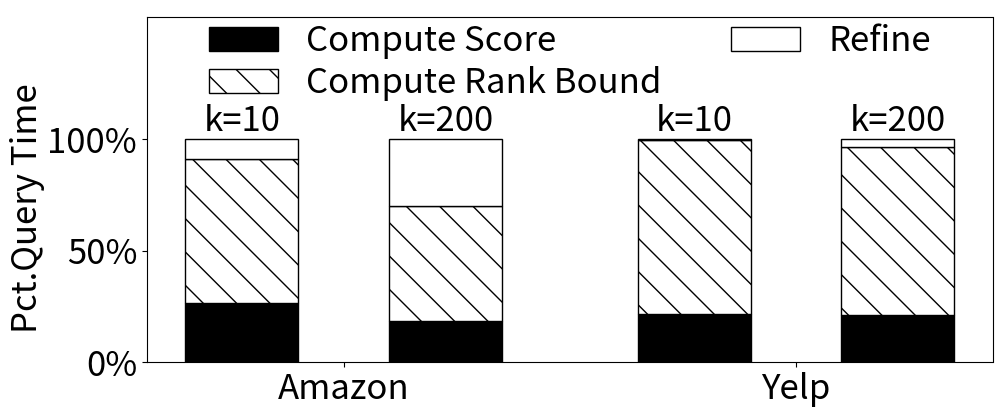

Write the Python code that produced this figure.
import matplotlib.pyplot as plt
import numpy as np
from matplotlib import ticker
import matplotlib
import math

linestyle_l = ['_', '-', '--', ':']
color_l = ['#3D0DFF', '#6BFF00', '#00E8E2', '#EB0225', '#FF9E03']
marker_l = ['x', "v", "o", "D", "s"]
markersize = 15

hatch = ['--', '+', 'x', '\\']
width = 0.35  # the width of the bars: can also be len(x) sequence


def plot_figure_component(*, dataset_l: list,
                          fig_y: str, result_fname: str,
                          refine_time_l: list, score_compute_time_l: list,
                          rank_bound_compute_time_l: list,
                          is_test: bool):
    matplotlib.rcParams.update({'font.size': 25})
    n_dataset = len(dataset_l)
    # fig = plt.figure(figsize=(25, 4))
    fig = plt.figure(figsize=(10, 4))
    fig.text(0.01, 0.5, fig_y, va='center', rotation='vertical')

    subplot_str = int('111')
    ax = fig.add_subplot(subplot_str)

    refine_time_l = np.array(refine_time_l)
    score_compute_time_l = np.array(score_compute_time_l)
    rank_bound_compute_time_l = np.array(rank_bound_compute_time_l)

    total_time_l = refine_time_l + score_compute_time_l + rank_bound_compute_time_l

    refine_time_perc_l = refine_time_l / total_time_l
    score_compute_time_perc_l = score_compute_time_l / total_time_l
    rank_bound_compute_time_perc_l = rank_bound_compute_time_l / total_time_l
    assert len(refine_time_l) == len(score_compute_time_perc_l) == len(rank_bound_compute_time_perc_l)

    width = 0.35
    position_l = np.sort(np.append(np.arange(n_dataset) - width / 28 * 18, np.arange(n_dataset) + width / 28 * 18))
    assert len(refine_time_l) == len(position_l)

    ip_time_ins = ax.bar(position_l, score_compute_time_perc_l, width - 0.1, color='#000000', edgecolor='#000000',
                         hatch='', label='Compute Score')
    ip_time_ins = ax.bar(position_l, rank_bound_compute_time_perc_l, width - 0.1,
                         bottom=score_compute_time_perc_l,
                         color='#ffffff', edgecolor='#000000',
                         hatch='\\', label='Compute Rank Bound')
    io_time_ins = ax.bar(position_l, refine_time_perc_l, width - 0.1,
                         bottom=score_compute_time_perc_l + rank_bound_compute_time_perc_l,
                         color='#ffffff',
                         edgecolor='#000000',
                         hatch='', label='Refine')
    ax.set_ylim([0, 1.55])
    # ax.set_xlabel(dataset_l[fig_i])
    # ax.set_ylabel('')
    # ax.set_title(dataset_l[fig_i])
    # ax.legend(frameon=False, bbox_to_anchor=(0.5, 1), loc="center", ncol=len(dataset_l), borderaxespad=5)
    ax.legend(frameon=False, loc="upper center", ncol=len(dataset_l), borderaxespad=-0.2,
              # columnspacing=0.8, handletextpad=0.1, handlelength=1.5, labelspacing=0.1)
              labelspacing=0.2)
    # ax.set_xticks(np.arange(n_dataset), dataset_l)
    ax.set_xticks(np.arange(n_dataset))
    ax.set_xticklabels(dataset_l)
    ax.set_yticks([0, 0.5, 1.0])

    ax.bar_label(io_time_ins, labels=[r'k=10', 'k=200', 'k=10', 'k=200'], padding=0)

    ax.yaxis.set_major_formatter(ticker.PercentFormatter(xmax=1.0, decimals=0))
    # ax.margins(y=50)

    fig.tight_layout(rect=(0.01, -0.09, 1.03, 1.09))
    # fig.tight_layout()
    if is_test:
        plt.savefig("{}.jpg".format(result_fname), dpi=600)
    else:
        plt.savefig("{}.pdf".format(result_fname))


if __name__ == "__main__":
    dataset_l = ['Amazon', 'Yelp']
    fig_y = 'Pct.Query Time'
    is_test = False

    score_compute_time_l = [22.258, 21.018, 17.997, 18.222]
    rank_bound_compute_time_l = [45.395 + 8.603, 49.089 + 8.692, 57.121 + 7.523, 57.686 + 7.663]
    refine_time_l = [7.252, 33.607, 0.204, 2.945]
    result_fname = 'running_time_profile_QS'
    plot_figure_component(dataset_l=dataset_l,
                          fig_y=fig_y, result_fname=result_fname,
                          refine_time_l=refine_time_l, score_compute_time_l=score_compute_time_l,
                          rank_bound_compute_time_l=rank_bound_compute_time_l,
                          is_test=is_test)
